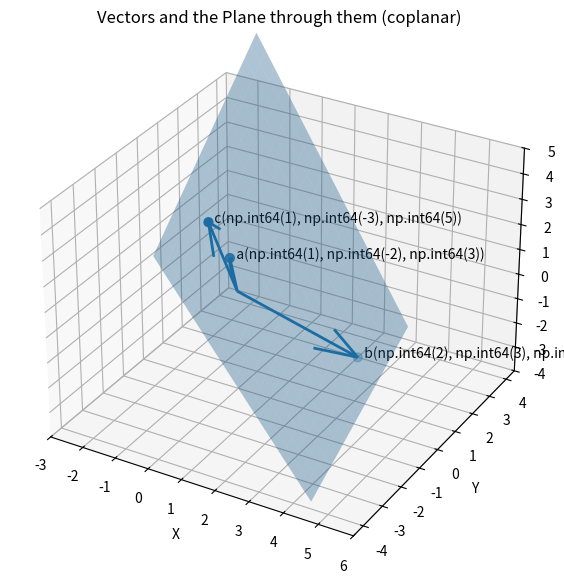

Reproduce this figure in Python.
import numpy as np
import matplotlib.pyplot as plt
from mpl_toolkits.mplot3d import Axes3D

# Given vectors (treated as position vectors from the origin)
a = np.array([1, -2, 3])
b = np.array([2, 3, -4])
c = np.array([1, -3, 5])

# Compute plane normal using two direction vectors from point a
v1 = b - a
v2 = c - a
normal = np.cross(v1, v2)

# Plane equation: normal . (x - a) = 0 --> solve for z when possible
def plane_z(X, Y, point, normal):
    nx, ny, nz = normal
    x0, y0, z0 = point
    if abs(nz) < 1e-8:
        return np.full_like(X, np.nan)
    return ((-nx*(X - x0) - ny*(Y - y0)) / nz) + z0

# Build a grid that comfortably contains the three points
all_pts = np.vstack([a, b, c])
mins = all_pts.min(axis=0) - 1
maxs = all_pts.max(axis=0) + 1

x = np.linspace(mins[0], maxs[0], 20)
y = np.linspace(mins[1], maxs[1], 20)
X, Y = np.meshgrid(x, y)
Z = plane_z(X, Y, a, normal)

# Create the plot
fig = plt.figure(figsize=(8, 7))
ax = fig.add_subplot(111, projection='3d')

# Plot the plane surface (alpha for transparency)
ax.plot_surface(X, Y, Z, alpha=0.35, rstride=1, cstride=1)

# Plot vectors as arrows from origin
origin = np.zeros(3)
ax.quiver(origin[0], origin[1], origin[2], a[0], a[1], a[2], linewidth=2)
ax.quiver(origin[0], origin[1], origin[2], b[0], b[1], b[2], linewidth=2)
ax.quiver(origin[0], origin[1], origin[2], c[0], c[1], c[2], linewidth=2)

# Mark endpoints and annotate
ax.scatter(all_pts[:,0], all_pts[:,1], all_pts[:,2], s=40)
for vec, name in zip([a,b,c], ['a','b','c']):
    ax.text(vec[0], vec[1], vec[2], f'  {name}{tuple(vec)}', fontsize=10)

# Axes labels and title
ax.set_xlabel('X')
ax.set_ylabel('Y')
ax.set_zlabel('Z')
ax.set_title('Vectors and the Plane through them (coplanar)')

# Make axes aspect equal
max_range = np.array([all_pts[:,0].max()-all_pts[:,0].min(),
                      all_pts[:,1].max()-all_pts[:,1].min(),
                      all_pts[:,2].max()-all_pts[:,2].min()]).max() / 2.0

mid_x = (all_pts[:,0].max()+all_pts[:,0].min()) * 0.5
mid_y = (all_pts[:,1].max()+all_pts[:,1].min()) * 0.5
mid_z = (all_pts[:,2].max()+all_pts[:,2].min()) * 0.5
ax.set_xlim(mid_x - max_range, mid_x + max_range)
ax.set_ylim(mid_y - max_range, mid_y + max_range)
ax.set_zlim(mid_z - max_range, mid_z + max_range)

plt.show()
